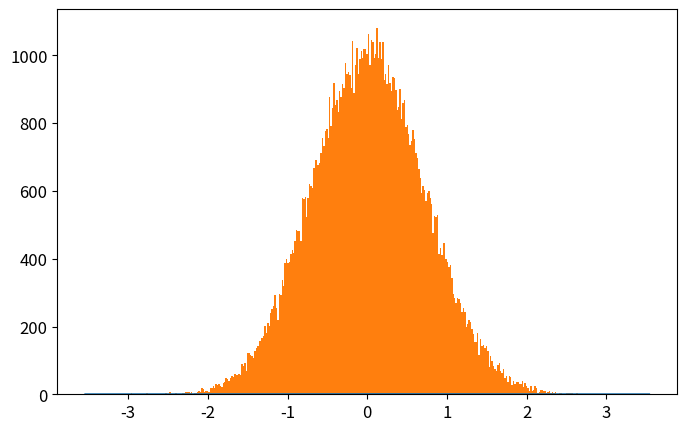

Generate this figure with matplotlib: (Note: this script raises an exception after producing the figure.)
# -*- coding: utf-8 -*-
from __future__ import division
import numpy as np
import matplotlib.pyplot as plt
from time import time

def QHO_ground(x):
    """
    Uso: devuelve amplitud de probabilidad del estado base del Oscilador Armónico cuántico
    """
    return np.pi**(-0.25)*np.exp(-x**2/2.)

def metropolis(N=int(1e6),x0=0.0,delta=0.5,prob_amplitude_sampling=QHO_ground):
    """
    Uso: devuelve x_hist lista con N valores de x muestreados de la densidad de probabilidad
    (definida por la amplitud de probabilidad prob_amplitude_sampling) por el algoritmo
    Metrópolis.

    N: int                          -> número de iteraciones para el algoritmo Metrópolis. 
    x0: float                       -> valor de x con el que el algoritmo inicia el muestreo.
    delta: float                    ->  tamaño máximo del paso en cada iteración de "camino aleatorio" 
                                        usado por la cadena de Markov.
    prob_amplitude_sampling: func   ->  función de densidad de probabilidad a muestrear
    """
    x_hist = [x0]
    for k in range(N):
        xnew = x_hist[-1] + np.random.uniform(-delta,delta)
        acceptance_prob = (np.abs(prob_amplitude_sampling(xnew)/prob_amplitude_sampling(x_hist[-1])))**2
        if np.random.uniform() < acceptance_prob:
            x_hist.append(xnew)
        else:
            x_hist.append(x_hist[-1])
    return x_hist

def run_metropolis(N=1e5, x0=0.0, delta=0.5, prob_amplitude_sampling=QHO_ground, 
                    showplot=True, savefig=[True,'QHO_ground_state.eps'],
                    xlim = 5*2**(-0.5), x_plot = np.linspace(-5*2**(-0.5),5*2**(-0.5),200)):
    """
    Uso: corre el algoritmo Metrópolis que muestrea valores de x de la densidad de  
    probabilidad definida por la amplitud de probabilidad prob_amplitude_sampling y
    grafica el histograma que resulta del algoritmo metrópolis, contrastado con la 
    densidad de probabilidad teórica.
    
    N: int                      -> Número de iteraciones para el algoritmo Metrópolis
    x0: float                   -> valor de x con el que el algoritmo inicia el muestreo.
    delta: float                ->  tamaño máximo del paso en cada iteración de "camino aleatorio" 
    prob_amplitude_sampling     -> Función de densidad de probabilidad a muestrear por el algoritmo.
    showplot = True / False                 -> Elige si muestra o no la gráfica.
    savefig = [True / False, 'name of fig'] -> Elige si guarda o no la gráfica. Nombre del archivo 'name of fig'
    x_lim: float                            -> límite en x para la gráfica
    x_plot: list                            -> valores de x en los que se grafica densidad de probabilidad
    """

    # Corre el algoritmo metrópolis y mide tiempo de cómputo
    t_0 = time()
    x_hist = metropolis(N, x0, delta, prob_amplitude_sampling)
    t_1 = time()
    print('Metropolis algorithm QHO ground state: %.3f seconds for %.0E iterations'%(t_1-t_0,N))

    # Gráfica del histograma y comparación con densidad de probabilidad original
    plt.rcParams.update({'font.size':12})
    plt.figure(figsize=(8,5))
    plt.plot(x_plot,prob_amplitude_sampling(x_plot)**2,
                label=u'QHO densidad de probabilidad\ndel estado base: $|\psi_0(x)|^2$')
    plt.hist(x_hist,bins=int(N**0.5),normed=True,
                label=u'Histograma usando algoritmo\nMetrópolis con %.0E iteraciones'%(N))
    plt.xlim(-xlim,xlim)
    plt.xlabel(u'$x$')
    plt.ylabel(u'$|\psi_0(x)|^2$')
    plt.legend(loc='lower right')
    if savefig[0]==True:
        plt.savefig(savefig[1])
    if showplot==True:
        plt.show()
    plt.close()

    return 0

N = int(1e5)
x0 = 0.0
delta = 0.5
prob_amplitude_sampling = QHO_ground
showplot = True
savefig = [True,'QHO_ground_state.eps']
xlim = 5*2**(-0.5)
x_plot = np.linspace(-xlim,xlim,200)

run_metropolis(N=N, x0=x0, delta=delta, prob_amplitude_sampling=prob_amplitude_sampling, 
                    showplot=showplot, savefig=savefig,
                    xlim = xlim, x_plot = x_plot)

# t_0 = time()
# x_hist = metropolis(N, x0, delta, prob_amplitude_sampling)
# t_1 = time()
# print('Metropolis algorithm: %.3f seconds for %.0E iterations'%(t_1-t_0,N))

# plt.rcParams.update({'font.size':12})
# plt.figure(figsize=(8,5))
# plt.plot(x_plot,QHO_ground(x_plot)**2,
#             label=u'QHO densidad de probabilidad\ndel estado base: $|\psi_0(x)|^2$')
# plt.hist(x_hist,bins=int(N**0.5),normed=True,
#             label=u'Histograma usando algoritmo\nMetrópolis con %.0E iteraciones'%(N))
# plt.xlim(-xlim,xlim)
# plt.xlabel(u'$x$')
# plt.ylabel(u'$|\psi_0(x)|^2$')
# plt.legend(loc='lower right')
# plt.savefig('QHO_ground_state.eps')
# plt.show()
# plt.close()
